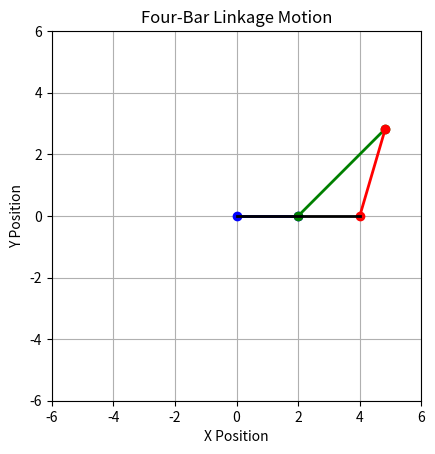

This figure's Python source:
import numpy as np
import matplotlib.pyplot as plt
from matplotlib.animation import FuncAnimation

# Define link lengths
a = 2  # Crank length
b = 4  # Coupler length
c = 5  # Rocker length
d = 4  # Fixed link length

# Define the input angle (crank angle)
theta2 = np.linspace(0, 2 * np.pi, 100)

# Function to compute positions of points B and C
def compute_positions(theta2):
    # Position of point B (end of crank)
    xB = a * np.cos(theta2)
    yB = a * np.sin(theta2)

    # Position of point C (end of rocker)
    # Using loop closure equations (simplified for visualization)
    # This assumes a valid configuration for the four-bar linkage
    xC = xB + b * np.cos(np.pi / 4)  # Simplified assumption
    yC = yB + b * np.sin(np.pi / 4)  # Simplified assumption

    return xB, yB, xC, yC

# Initialize the plot
fig, ax = plt.subplots()
ax.set_xlim(-6, 6)
ax.set_ylim(-6, 6)
ax.set_aspect('equal')
ax.grid(True)

# Initialize lines for the links
link1, = ax.plot([], [], 'bo-', lw=2)  # Crank (link a)
link2, = ax.plot([], [], 'go-', lw=2)  # Coupler (link b)
link3, = ax.plot([], [], 'ro-', lw=2)  # Rocker (link c)
fixed_link, = ax.plot([0, d], [0, 0], 'k-', lw=2)  # Fixed link (link d)

# Animation function
def animate(i):
    xB, yB, xC, yC = compute_positions(theta2[i])

    # Update the positions of the links
    link1.set_data([0, xB], [0, yB])  # Crank
    link2.set_data([xB, xC], [yB, yC])  # Coupler
    link3.set_data([xC, d], [yC, 0])  # Rocker

    return link1, link2, link3

# Create the animation
ani = FuncAnimation(fig, animate, frames=len(theta2), interval=50, blit=True)

# Show the animation
plt.title('Four-Bar Linkage Motion')
plt.xlabel('X Position')
plt.ylabel('Y Position')
plt.show()